Run: headless pygame with SDL's dummy video driver; simulated clock (each Clock.tick advances the game by its frame time, no real sleeping); random seed 0; keys injected as events and as key.get_pressed() state; no mouse input.
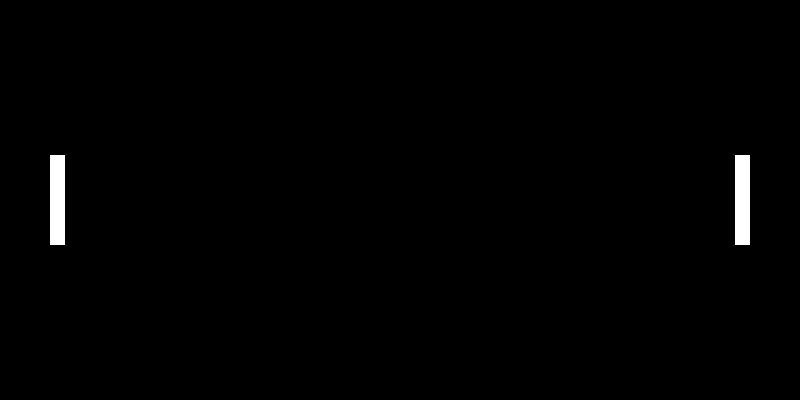
Frame 1 of 4 · flips 1–60 · no input
Frame 2 of 4 · flips 61–180 · tapped SPACE, RETURN · held RIGHT (→), D · screen unchanged from frame 1, image omitted
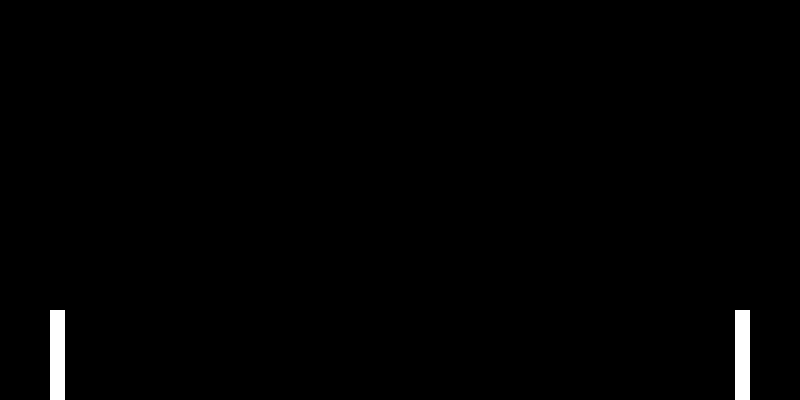
Frame 3 of 4 · flips 181–300 · held DOWN (↓), S
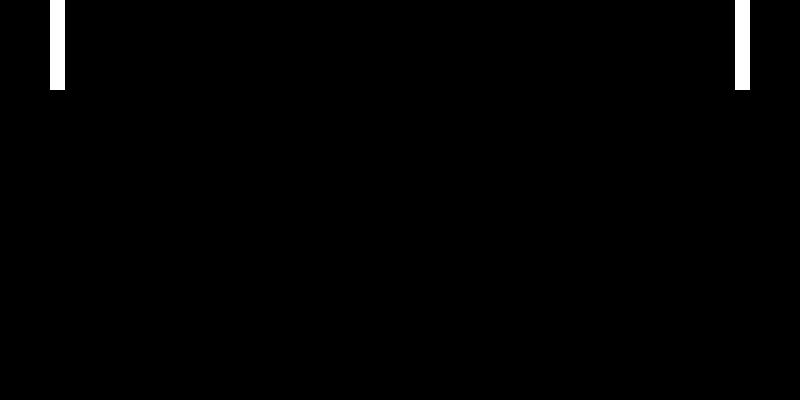
Frame 4 of 4 · flips 301–420 · held LEFT (←), A, UP (↑), W

The pygame program that drew these frames:

import pygame
import sys

# Initialize Pygame
pygame.init()

# Set up the game window
WIDTH = 800
HEIGHT = 400
screen = pygame.display.set_mode((WIDTH, HEIGHT))
pygame.display.set_caption("Simple Pong")

# Colors
WHITE = (255, 255, 255)
BLACK = (0, 0, 0)

# Paddle settings
PADDLE_WIDTH = 15
PADDLE_HEIGHT = 90
PADDLE_SPEED = 5

# Create game objects
left_player = pygame.Rect(50, HEIGHT//2 - PADDLE_HEIGHT//2, PADDLE_WIDTH, PADDLE_HEIGHT)
right_player = pygame.Rect(WIDTH - 50 - PADDLE_WIDTH, HEIGHT//2 - PADDLE_HEIGHT//2, PADDLE_WIDTH, PADDLE_HEIGHT) # NEW

# Game loop
clock = pygame.time.Clock()

while True:
    for event in pygame.event.get():
        if event.type == pygame.QUIT:
            pygame.quit()
            sys.exit()

    # Move the left_player's paddle
    keys = pygame.key.get_pressed()
    if keys[pygame.K_w] and left_player.top > 0:
        left_player.y -= PADDLE_SPEED
    if keys[pygame.K_s] and left_player.bottom < HEIGHT:
        left_player.y += PADDLE_SPEED

    if keys[pygame.K_UP] and right_player.top > 0:           # NEW
        right_player.y -= PADDLE_SPEED                       # NEW
    if keys[pygame.K_DOWN] and right_player.bottom < HEIGHT: # NEW
        right_player.y += PADDLE_SPEED                       # NEW

    # Drawing
    screen.fill(BLACK)
    pygame.draw.rect(screen, WHITE, left_player)
    pygame.draw.rect(screen, WHITE, right_player)  # NEW

    # Update the display
    pygame.display.flip()

    # Control the game speed
    clock.tick(60)
